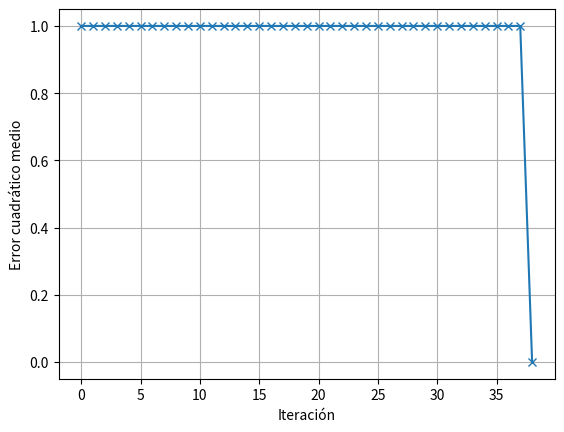
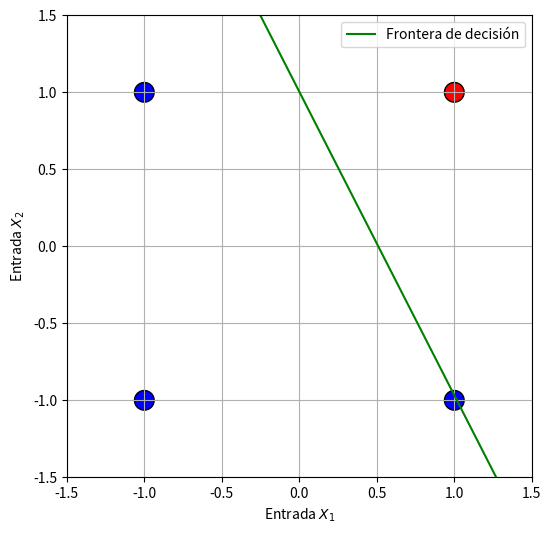
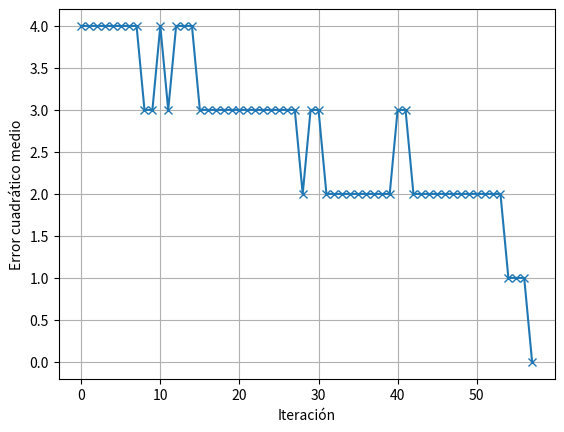
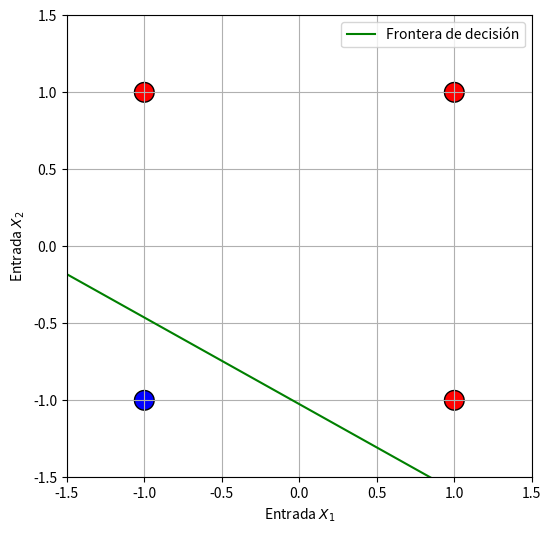
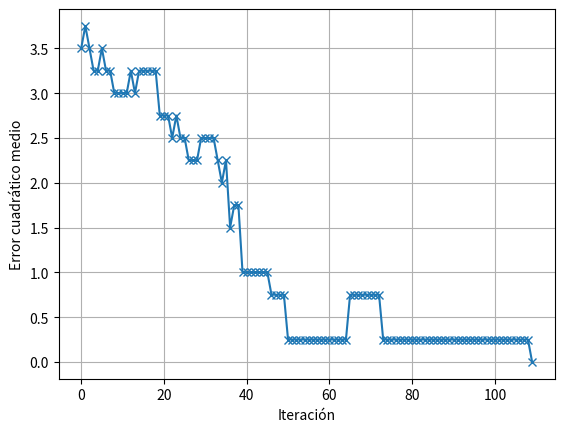
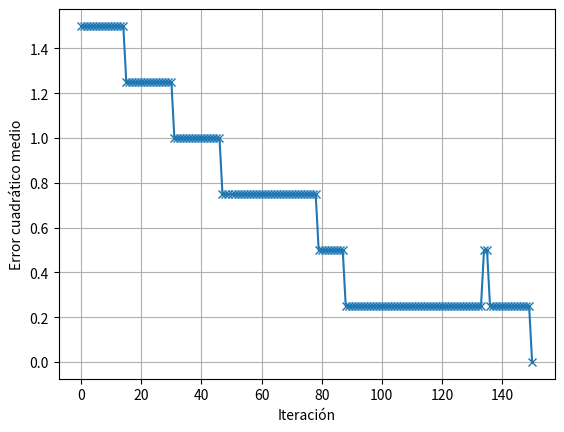

Python code for these plots, in order:
import itertools
import numpy as np
import matplotlib.pyplot as plt

np.random.seed(4574)

def sign(X):
    return np.where(X >= 0, 1, -1)

class Perceptron:
    def __init__(self):
        self.weights = None
        self.errors = None
        
    def predict(self, X):
        if X.ndim == 1:
            X = X.reshape(1, -1)
            
        if X.shape[1] == self.weights.shape[0] - 1:
            X= np.c_[X, np.ones(X.shape[0])] 
            
        return sign(np.dot(self.weights, X.T))

    def fit(self, X, y, epochs=10, learning_rate=1e-3, tol=0.1):
        eta = learning_rate
        Np, N = X.shape
        X_ext = np.c_[X, np.ones(Np)]
        self.weights = np.random.rand(N + 1) * 2 - 1
        self.errors = []

        for _ in range(epochs):
            for i in np.random.permutation(Np):
                xi = X_ext[i, :]
                yi = y[i]
                yi_pred = sign(np.dot(self.weights, xi))
                delta_w = eta * xi * (yi - yi_pred)
                self.weights += delta_w
                error = self.error(X, y)
                self.errors.append(error)
                if error < tol:
                    return

    def error(self, X, y):
        y_pred = self.predict(X)
        return np.mean((y - y_pred)**2)

X_and = np.array([
    [-1, -1],
    [-1,  1],
    [ 1, -1],
    [ 1,  1]
])
y_and = np.array([-1, -1, -1, 1])

model = Perceptron()
model.fit(X_and, y_and, learning_rate=1e-2, epochs=20)

plt.figure()
plt.plot(model.errors, marker='x')
plt.xlabel('Iteración')
plt.ylabel('Error cuadrático medio')
plt.grid()
plt.show()

plt.figure(figsize=(6,6))

y_pred = model.predict(X_and)
plt.scatter(X_and[:,0], X_and[:,1], c=y_pred, cmap='bwr', s=200, edgecolors='k')

m = -model.weights[1]/model.weights[0]
b = -model.weights[2]/model.weights[0]
x = np.linspace(-1.5, 1.5, 2)
y = m*x + b
plt.plot(x, y, '-g', label='Frontera de decisión')

plt.xlabel('Entrada $X_1$')
plt.ylabel('Entrada $X_2$')

plt.xlim([-1.5, 1.5])
plt.ylim([-1.5, 1.5])
plt.legend()
plt.grid()
plt.show()

X_or = np.array([
    [-1, -1],
    [-1,  1],
    [ 1, -1],
    [ 1,  1]
])
y_or = np.array([-1, 1, 1, 1])

model.fit(X_or, y_or, learning_rate=1e-2, epochs=20)

plt.figure()
plt.plot(model.errors, marker='x')
plt.xlabel('Iteración')
plt.ylabel('Error cuadrático medio')
plt.grid()
plt.show()

plt.figure(figsize=(6,6))

y_pred = model.predict(X_or)
plt.scatter(X_or[:,0], X_or[:,1], c=y_pred, cmap='bwr', s=200, edgecolors='k')

m = -model.weights[1]/model.weights[0]
b = -model.weights[2]/model.weights[0]
x = np.linspace(-1.5, 1.5, 2)
y = m*x + b
plt.plot(x, y, '-g', label='Frontera de decisión')

plt.xlabel('Entrada $X_1$')
plt.ylabel('Entrada $X_2$')

plt.xlim([-1.5, 1.5])
plt.ylim([-1.5, 1.5])
plt.legend()
plt.grid()
plt.show()

X_and4 = np.array(list(itertools.product([-1, 1], repeat=4)))
y_and4 = np.where(np.all(X_and4 == 1, axis=1), 1, -1)

model.fit(X_and4, y_and4, learning_rate=1e-2, epochs=20)

plt.figure()
plt.plot(model.errors, marker='x')
plt.xlabel('Iteración')
plt.ylabel('Error cuadrático medio')
plt.grid()
plt.show()

X_or4 = np.array(list(itertools.product([-1, 1], repeat=4)))
y_or4 = np.where(np.any(X_or4 == 1, axis=1), 1, -1)

model.fit(X_or4, y_or4, learning_rate=1e-2, epochs=20)

plt.figure()
plt.plot(model.errors, marker='x')
plt.xlabel('Iteración')
plt.ylabel('Error cuadrático medio')
plt.grid()
plt.show()
